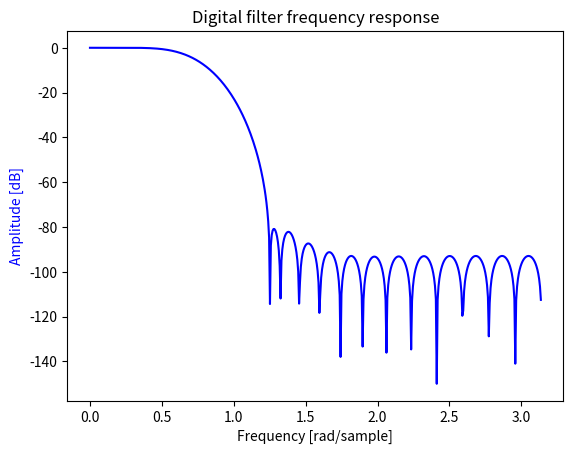

Python code for this plot:
#!/usr/bin/env python3
from scipy import signal
import matplotlib.pyplot as plt
import numpy as np

b = [
-148.0111722921044760E-6,
-491.4094674801370390E-6,
-718.1672338107945280E-6,
-16.29626735281832590E-6,
 0.002298277364638320,
 0.005503663598096803,
 0.006642206314553497,
 0.001682126832507245,
-0.010915505153393089,
-0.026184852212141906,
-0.031860772610841082,
-0.013379826345781939,
 0.036756501345089856,
 0.110944368884442118,
 0.186198352921351312,
 0.233742325091577025,
 0.233742325091577025,
 0.186198352921351312,
 0.110944368884442118,
 0.036756501345089856,
-0.013379826345781939,
-0.031860772610841082,
-0.026184852212141906,
-0.010915505153393089,
 0.001682126832507245,
 0.006642206314553497,
 0.005503663598096803,
 0.002298277364638320,
-16.29626735281832590E-6,
-718.1672338107945280E-6,
-491.4094674801370390E-6,
-148.0111722921044760E-6
]

w, h = signal.freqz(b)
fig, ax1 = plt.subplots()
ax1.set_title('Digital filter frequency response')
ax1.plot(w, 20 * np.log10(abs(h)), 'b')
ax1.set_ylabel('Amplitude [dB]', color='b')
ax1.set_xlabel('Frequency [rad/sample]')
plt.show()
